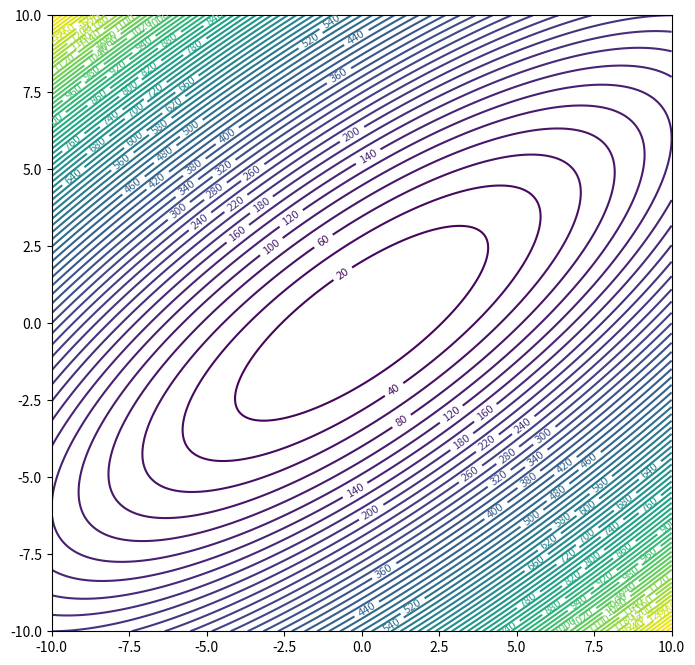
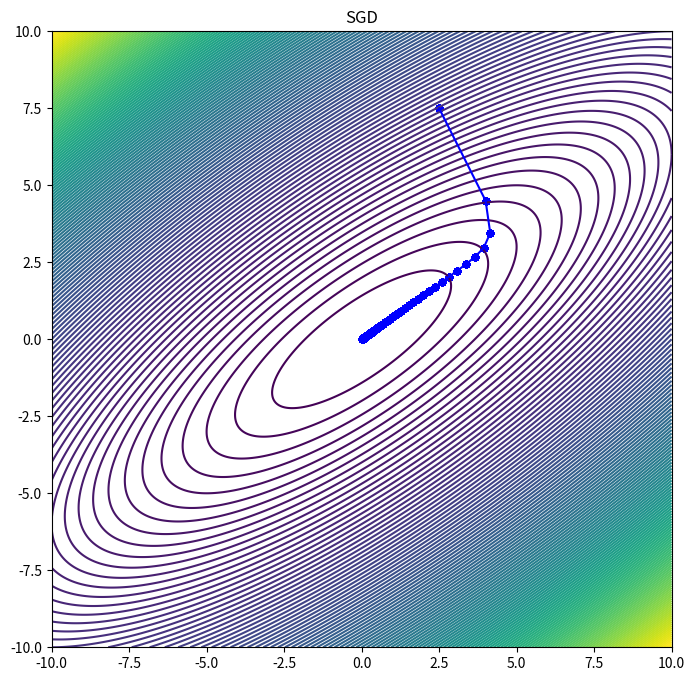
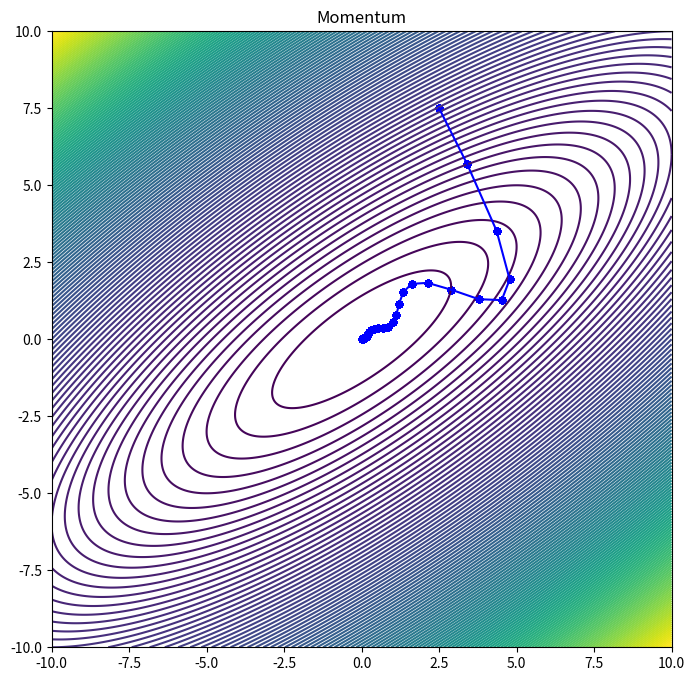
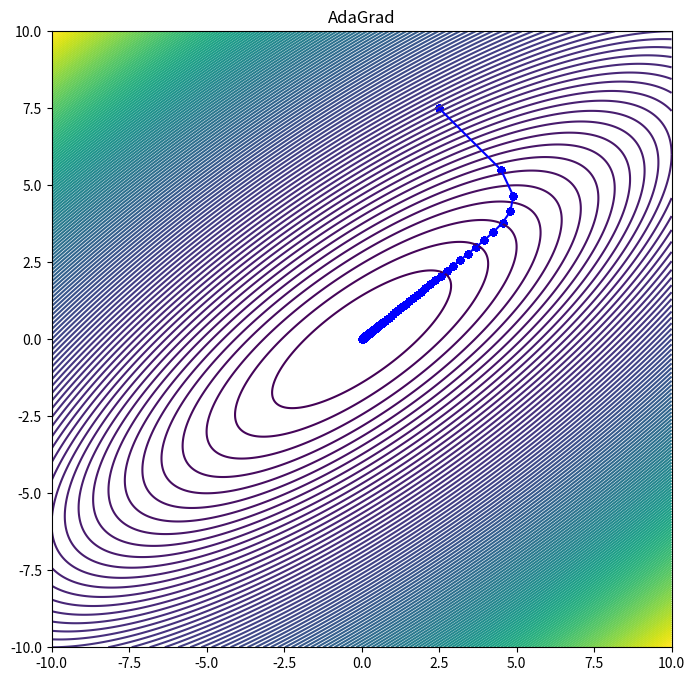
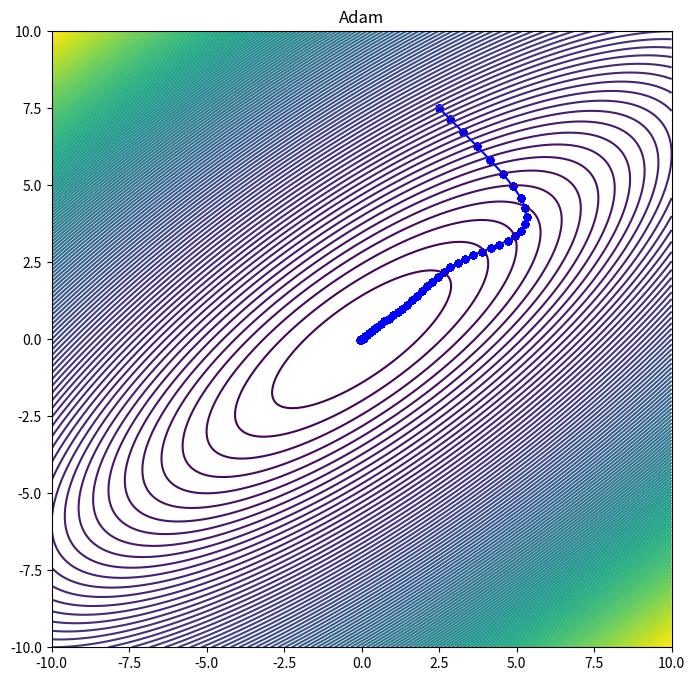

Recreate these plots in Python, in order.
import numpy as np
import matplotlib.pyplot as plt
from matplotlib import animation as ani

# グラフの範囲を指定
x_low  = -10
x_high = 10
y_low  = -10
y_high = 10

# 格子状に分割した各座標を作成
X = np.linspace(x_low, x_high, 1000)
Y = np.linspace(y_low, y_high, 1000)
X, Y = np.meshgrid(X, Y)

# 関数に従い曲面を作成
Z = (3 * X ** 2) + (5 * Y ** 2) - (6 * X * Y)

# 曲面の描画
plt.figure(figsize=(8, 8))
interval = np.arange(np.min(Z), np.max(Z), 20)
counter_plane = plt.contour(X, Y, Z, interval)
plt.clabel(counter_plane, inline=1, fontsize=8)
plt.xlim(-10, 10)
plt.ylim(-10, 10)
plt.show()
plt.close()

def get_grad_vec(x, y):
    grad_x = 6 * x - 6 * y
    grad_y = 10 * y - 6 * x
    return [grad_x, grad_y]

# 初期値の設定
init_x = 2.5
init_y = 7.5

# 学習率・終了条件の設定
lr = 0.05
epsilon = 0.001

list_xs   = []
list_ys   = []
list_nxs  = []
list_nys  = []
list_diff = []

xs = init_x
ys = init_y
step = 0

for i in range(100):

    grad_vec = get_grad_vec(xs, ys)
    n_xs = xs - lr * grad_vec[0]
    n_ys = ys - lr * grad_vec[1]

    list_xs.append(xs)
    list_ys.append(ys)
    list_nxs.append(n_xs)
    list_nys.append(n_ys)

    # judge convergence
    diff = np.sqrt(grad_vec[0]**2 + grad_vec[1]**2)
    list_diff.append(diff)
    
    # 終了判定
    step += 1
    if diff < epsilon:       
        break

    xs = n_xs
    ys = n_ys

print(step, ":", diff)

def plot(xs, ys, nxs, nys, txt):
  plt.figure(figsize=(8, 8))
  plt.title(txt)
  interval = np.arange(np.min(Z), np.max(Z), 10.)
  plt.contour(X, Y, Z, interval)
  for i in range(len(xs) - 1):
    plt.plot([xs[i-1], nxs[i-1]], [ys[i-1], nys[i-1]], c='b')
    plt.scatter(xs, ys, s=20, c="b")
  
  plt.xlim(-10, 10)
  plt.ylim(-10, 10)
  plt.show()
  plt.close()

# 結果の描画
plot(list_xs, list_ys, list_nxs, list_nys, 'SGD')

# Momentum

# 初期値の設定
init_x = 2.5
init_y = 7.5

# 学習率・終了条件の設定
lr = 0.03
epsilon = 0.001
alpha = 0.6

list_xs   = []
list_ys   = []
list_nxs  = []
list_nys  = []
list_diff = []

xs = init_x
ys = init_y
p_vx = 0
p_vy = 0
step = 0

for i in range(100):

    grad_vec = get_grad_vec(xs, ys)
    vx = alpha * p_vx - lr * grad_vec[0]
    vy = alpha * p_vy - lr * grad_vec[1]
    n_xs = xs + vx
    n_ys = ys + vy

    list_xs.append(xs)
    list_ys.append(ys)
    list_nxs.append(n_xs)
    list_nys.append(n_ys)

    # judge convergence
    diff = np.sqrt(grad_vec[0]**2 + grad_vec[1]**2)
    list_diff.append(diff)
    
    # 終了判定
    step += 1
    if diff < epsilon:
        break

    xs = n_xs
    ys = n_ys
    p_vx = vx
    p_vy = vy

print(step, ":", diff)

# 結果の描画
plot(list_xs, list_ys, list_nxs, list_nys, 'Momentum')

# AdaGrad

# 初期値の設定
init_x = 2.5
init_y = 7.5

# 学習率・終了条件の設定
lr = 2.0
epsilon = 0.001

list_xs   = []
list_ys   = []
list_nxs  = []
list_nys  = []
list_diff = []

xs = init_x
ys = init_y
p_hx = 0
p_hy = 0
step = 0

for i in range(100):

    grad_vec = get_grad_vec(xs, ys)
    hx = p_hx + grad_vec[0] * grad_vec[0]
    hy = p_hy + grad_vec[1] * grad_vec[1]
    n_xs = xs - lr * 1/(np.sqrt(hx) + 1e-7) * grad_vec[0]
    n_ys = ys - lr * 1/(np.sqrt(hy) + 1e-7) * grad_vec[1]

    list_xs.append(xs)
    list_ys.append(ys)
    list_nxs.append(n_xs)
    list_nys.append(n_ys)

    # judge convergence
    diff = np.sqrt(grad_vec[0]**2 + grad_vec[1]**2)
    list_diff.append(diff)
    
    # 終了判定
    step += 1
    if diff < epsilon:
        break

    xs = n_xs
    ys = n_ys
    p_hx = hx
    p_hy = hy

print(step, ":", diff)

# 結果の描画
plot(list_xs, list_ys, list_nxs, list_nys, 'AdaGrad')

# Adam

# 初期値の設定
init_x = 2.5
init_y = 7.5

# 学習率・終了条件の設定
lr = 0.35
epsilon = 0.001
alpha = 0.7
beta = 0.9

list_xs   = []
list_ys   = []
list_nxs  = []
list_nys  = []
list_diff = []

xs = init_x
ys = init_y
p_mx = 0
p_my = 0
p_vx = 0
p_vy = 0
step = 0

for i in range(100):

    grad_vec = get_grad_vec(xs, ys)
    mx = alpha * p_mx + (1 - alpha) * grad_vec[0]
    my = alpha * p_my + (1 - alpha) * grad_vec[1]
    hat_mx = mx / (1 - alpha)
    hat_my = my / (1 - alpha)
    vx = beta * p_vx + (1 - beta) * grad_vec[0] * grad_vec[0]
    vy = beta * p_vy + (1 - beta) * grad_vec[1] * grad_vec[1]
    hat_vx = vx / (1 - beta)
    hat_vy = vy / (1 - beta)

    n_xs = xs - lr * hat_mx / (np.sqrt(hat_vx + 1e-7)) 
    n_ys = ys - lr * hat_my / (np.sqrt(hat_vy + 1e-7)) 

    list_xs.append(xs)
    list_ys.append(ys)
    list_nxs.append(n_xs)
    list_nys.append(n_ys)

    # judge convergence
    diff = np.sqrt(grad_vec[0]**2 + grad_vec[1]**2)
    list_diff.append(diff)
    
    # 終了判定
    step += 1
    if diff < epsilon:
        break

    xs = n_xs
    ys = n_ys
    p_mx = mx
    p_my = my
    p_vx = vx
    p_vy = vy

print(step, ":", diff)

# 結果の描画
plot(list_xs, list_ys, list_nxs, list_nys, 'Adam')
